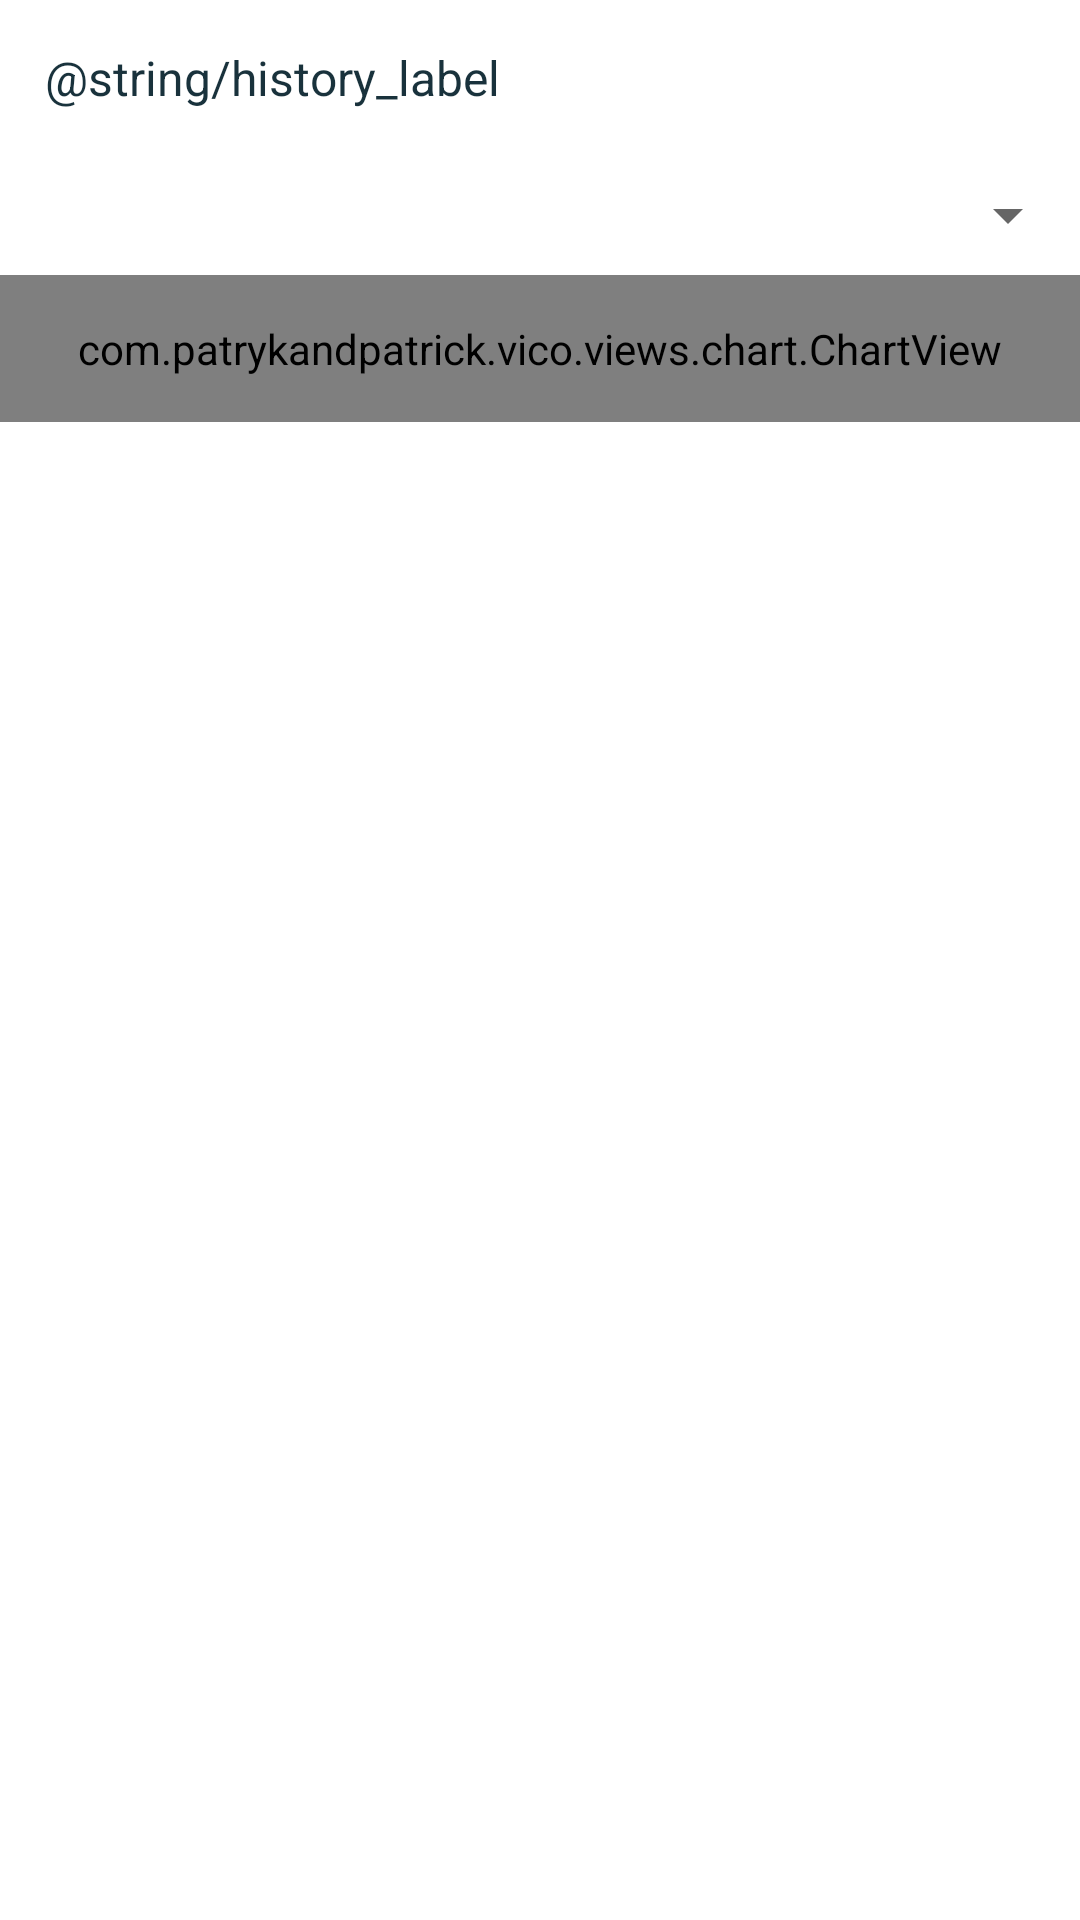

Write the Android layout XML for this screen, with the resource values it uses.
<!-- AndroidManifest.xml: application theme Theme.SaveYourTime -->
<!-- res/layout/fragment_history_dashboard.xml -->
<?xml version="1.0" encoding="utf-8"?>
<RelativeLayout xmlns:android="http://schemas.android.com/apk/res/android"
    xmlns:app="http://schemas.android.com/apk/res-auto"
    xmlns:tools="http://schemas.android.com/tools"
    android:layout_width="fill_parent"
    android:layout_height="wrap_content"
    tools:context=".ui.history.HistoryFragment">

    <LinearLayout
        android:id="@+id/top_layout"
        android:layout_width="match_parent"
        android:layout_height="match_parent"
        android:layout_above="@+id/bottom_layout"
        android:orientation="vertical">

        <LinearLayout
            android:id="@+id/container_caring"
            android:layout_width="match_parent"
            android:layout_height="wrap_content"
            android:orientation="vertical"
            android:visibility="gone">

            <ImageView
                android:id="@+id/caring_image"
                android:layout_width="wrap_content"
                android:layout_height="150dp"
                android:layout_marginTop="20dp"
                android:layout_weight="1"
                android:layout_gravity="start"
                android:adjustViewBounds="true"
                android:padding="@dimen/margin_default"
                android:src="@drawable/ic_arrow_up"
                android:visibility="visible" />

            <TextView
                android:id="@+id/caring_message"
                android:layout_width="match_parent"
                android:layout_height="match_parent"
                android:layout_marginStart="8dp"
                android:layout_marginTop="8dp"
                android:layout_marginEnd="8dp"
                android:layout_weight="1"
                android:gravity="center"
                android:padding="@dimen/margin_default"
                android:text="@string/history_apps_empty_caring_message"
                android:textColor="?android:colorPrimary"
                android:textSize="20sp"
                android:visibility="visible" />

        </LinearLayout>

        <LinearLayout
            android:id="@+id/container_top"
            android:layout_width="match_parent"
            android:layout_height="match_parent"
            android:orientation="vertical">

            <LinearLayout
                android:id="@+id/container_choice"
                android:layout_width="match_parent"
                android:layout_height="wrap_content"
                android:orientation="vertical">

                <TextView
                    android:id="@+id/history"
                    android:layout_width="match_parent"
                    android:layout_height="match_parent"
                    android:padding="15dp"
                    android:text="@string/history_label"
                    android:textColor="?android:colorPrimary"
                    android:textSize="@dimen/text_size_default" />

                <Spinner
                    android:id="@+id/app_history_choice"
                    android:layout_width="match_parent"
                    android:layout_height="wrap_content"
                    android:clickable="false"
                    android:padding="20dp"
                    android:spinnerMode="dropdown"/>


            </LinearLayout>


            <ScrollView
                android:layout_width="match_parent"
                android:layout_height="match_parent">

                <LinearLayout
                    android:id="@+id/container_weekly"
                    android:layout_width="match_parent"
                    android:layout_height="wrap_content"
                    android:orientation="vertical">

                    <com.patrykandpatrick.vico.views.chart.ChartView
                        android:id="@+id/weekly_chart"
                        android:layout_width="match_parent"
                        android:layout_height="0dp"
                        android:layout_weight="1"
                        android:clickable="true"
                        android:padding="15dp"
                        app:chart="column"
                        app:columnChartStyle="@style/Theme.SaveYourTime.Chart"
                        app:showBottomAxis="true"
                        app:showStartAxis="true" />

                </LinearLayout>
            </ScrollView>
        </LinearLayout>
    </LinearLayout>

    <LinearLayout
        android:id="@+id/bottom_layout"
        android:layout_width="match_parent"
        android:layout_height="0dp"
        android:layout_marginTop="3dp"
        android:layout_alignParentBottom="true"
        android:background="?android:colorPrimary"
        android:orientation="horizontal">
        <TextView
            android:id="@+id/last_update"
            android:layout_width="match_parent"
            android:layout_height="match_parent"
            android:text="@string/label_table"
            android:textColor="?android:colorAccent"
            android:layout_marginLeft="5dp"
            android:textSize="@dimen/text_size_default"
            android:visibility="visible" />
    </LinearLayout>

</RelativeLayout>
<!-- resources referenced by this layout -->
<resources>
  <dimen name="margin_default">20dp</dimen>
  <dimen name="text_size_default">16dp</dimen>
  <!-- drawable ic_arrow_up (drawable-anydpi) -->
  <vector xmlns:android="http://schemas.android.com/apk/res/android"
      android:width="24dp"
      android:height="24dp"
      android:viewportWidth="330"
      android:viewportHeight="330"
      android:tint="#C44536"
      android:alpha="0.8">
    <path
        android:pathData="M138.11,63.11L150,51.21V315c0,8.28 6.72,15 15,15c8.28,0 15,-6.72 15,-15V51.21l11.89,11.89c2.93,2.93 6.77,4.39 10.61,4.39c3.84,0 7.68,-1.46 10.61,-4.39c5.86,-5.86 5.86,-15.35 0,-21.21l-37.5,-37.5c-5.86,-5.86 -15.35,-5.86 -21.21,0l-37.5,37.5c-5.86,5.86 -5.86,15.35 0,21.21C122.75,68.96 132.25,68.96 138.11,63.11z"
        android:fillColor="#000000"/>
  </vector>
  <string name="history_apps_empty_caring_message">العودة والوصول إلى لوحة القيادة لتحديد التطبيقات التي ترغب في مراقبتها</string>
  <string name="history_label">اختر التطبيق</string>
  <string name="label_table">Table</string>
  <style name="Theme.SaveYourTime.Chart">
          <item name="column1">@style/Theme.SaveYourTime.Chart.Column1</item>
          <item name="column2">@style/Theme.SaveYourTime.Chart.Column2</item>
      </style>
  <style name="Theme.SaveYourTime" parent="Theme.MaterialComponents.DayNight.NoActionBar">
  
          <item name="toolbarStyle">@style/Theme.SaveYourTime.Toolbar</item>
  
          
          <item name="colorPrimary">@color/first</item>
          <item name="colorPrimaryVariant">@color/first</item>
          <item name="colorOnPrimary">@color/text_primary</item>
          
          <item name="colorSecondary">@color/second</item>
          <item name="colorSecondaryVariant">@color/second</item>
          <item name="colorOnSecondary">@color/text_primary</item>
  
          
          <item name="android:statusBarColor">?attr/colorPrimary</item>
          
  
          <item name="android:colorPrimary">@color/first</item>
          <item name="android:colorSecondary">@color/second</item>
  
      </style>
  <style name="Theme.SaveYourTime.Chart.Column1" parent="@style/Theme.SaveYourTime.Chart.ColumnStyle">
          <item name="color">@color/fourth</item>
          <item name="thickness">12dp</item>
      </style>
  <style name="Theme.SaveYourTime.Chart.Column2" parent="@style/Theme.SaveYourTime.Chart.ColumnStyle">
          <item name="color">@color/third</item>
          <item name="thickness">12dp</item>
      </style>
  <style name="Theme.SaveYourTime.Toolbar">
          <item name="titleTextColor">@color/text_primary</item>
      </style>
  <color name="first">#19323C</color>
  <color name="second">#324A5F</color>
  <style name="Theme.SaveYourTime.Chart.ColumnStyle">
          <item name="shapeStyle">@style/Theme.SaveYourTime.Chart.ColumnStyle.ShapeStyle</item>
      </style>
  <color name="fourth">#F2545B</color>
  <color name="third">#FFD275</color>
  <style name="Theme.SaveYourTime.Chart.ColumnStyle.ShapeStyle">
          <item name="cornerSize">5dp</item>
      </style>
</resources>
